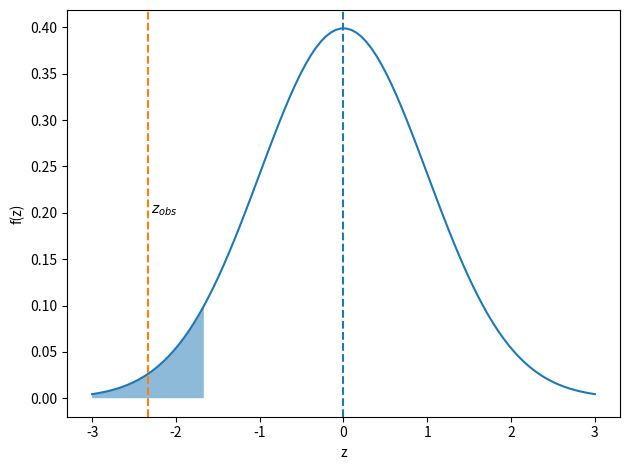

This figure's Python source:
import math
import numpy as np
import matplotlib.pyplot as plt
import scipy.stats

alpha = 0.05

z_crit = scipy.stats.norm.ppf(alpha)
z_crit

mu_x = 75
sigma = 9

ndata = 25
x_obs = 70.8

sigma_mean = sigma / math.sqrt(ndata)
sigma_mean

z_obs = (x_obs - mu_x)/sigma_mean
z_obs

xmax = 3
z = np.linspace(-xmax, xmax, 100)
pdf_z = scipy.stats.norm.pdf(z)

fig, ax = plt.subplots()
ax.set_xlabel("z")
ax.set_ylabel("f(z)")

# Plot PDF de Z
ax.plot(z, pdf_z)
ax.axvline(0, ls='--')

# Plot región crítica
ax.fill_between(z[z<z_crit], 0, pdf_z[z<z_crit], alpha=0.5)
ax.axvline(z_obs, ls='--', color='tab:orange')

# Plot Z observado
ax.text(z_obs, 0.5, " $z_{obs}$",
        transform=ax.get_xaxis_text1_transform(0)[0])

plt.tight_layout()
plt.show()

